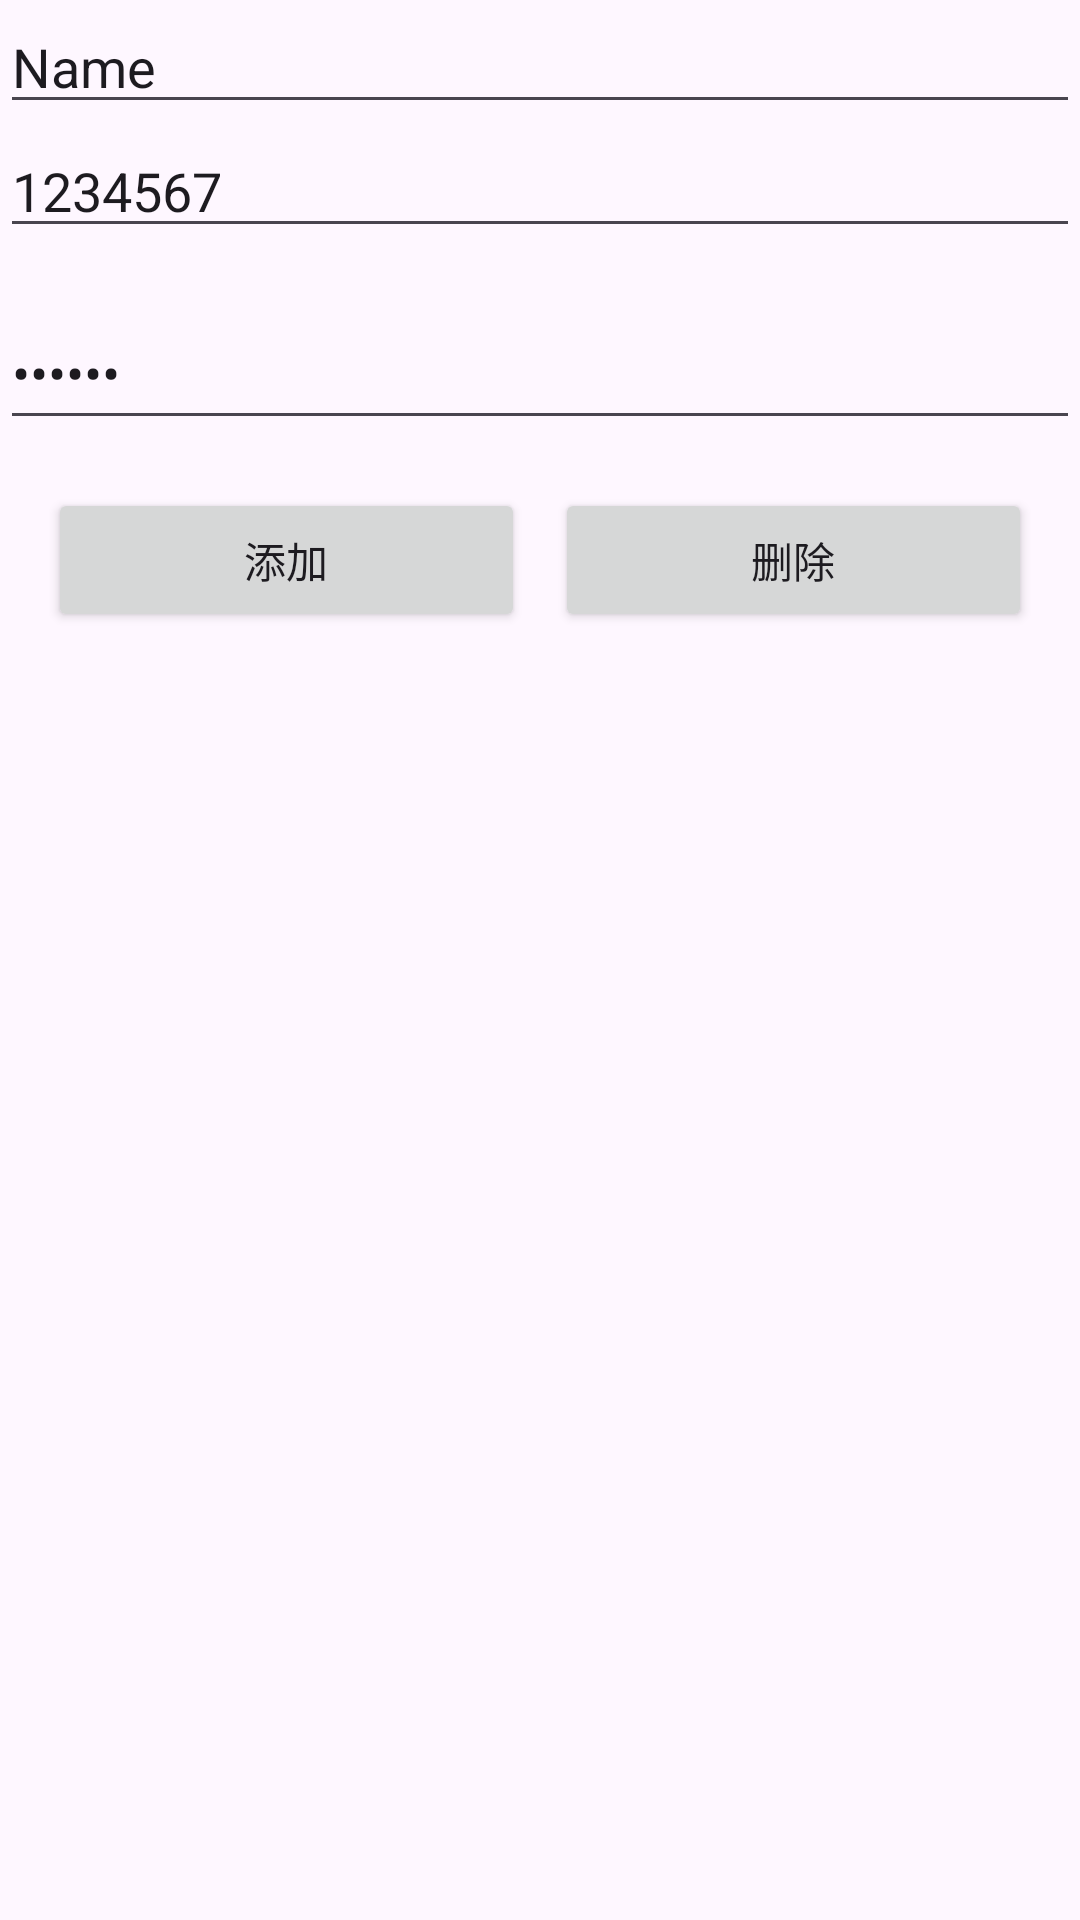

Reconstruct the res/layout file that produces this screen, plus the resources it refers to.
<!-- AndroidManifest.xml: application theme Theme.WithSqlite -->
<!-- res/layout/activity_main.xml -->
<?xml version="1.0" encoding="utf-8"?>
<androidx.constraintlayout.widget.ConstraintLayout xmlns:android="http://schemas.android.com/apk/res/android"
    xmlns:app="http://schemas.android.com/apk/res-auto"
    xmlns:tools="http://schemas.android.com/tools"
    android:layout_width="match_parent"
    android:layout_height="match_parent"
    tools:context=".MainActivity">

    <LinearLayout
        android:layout_width="match_parent"
        android:layout_height="wrap_content"
        android:orientation="vertical"
        app:layout_constraintEnd_toEndOf="parent"
        app:layout_constraintStart_toStartOf="parent"
        app:layout_constraintTop_toTopOf="parent">

        <EditText
            android:id="@+id/editTextText"
            android:layout_width="match_parent"
            android:layout_height="wrap_content"
            android:ems="10"
            android:inputType="text"
            android:text="Name" />

        <EditText
            android:id="@+id/editTextPhone"
            android:layout_width="match_parent"
            android:layout_height="wrap_content"
            android:ems="10"
            android:inputType="phone"
            android:text="1234567" />

        <EditText
            android:id="@+id/editTextTextPassword"
            android:layout_width="match_parent"
            android:layout_height="48dp"
            android:layout_marginTop="16dp"
            android:ems="10"
            android:inputType="textPassword"
            android:text="123456" />

        <LinearLayout
            android:layout_width="match_parent"
            android:layout_height="match_parent"
            android:layout_margin="16dp"
            android:orientation="horizontal">

            <Button
                android:id="@+id/add"
                android:layout_width="wrap_content"
                android:layout_height="wrap_content"
                android:layout_marginRight="10dp"
                android:layout_weight="1"
                android:text="添加" />

            <Button
                android:id="@+id/delete"
                android:layout_width="wrap_content"
                android:layout_height="wrap_content"
                android:layout_weight="1"
                android:text="删除" />
        </LinearLayout>

        <androidx.recyclerview.widget.RecyclerView
            android:id="@+id/recycleView11"
            android:layout_width="match_parent"
            android:layout_height="match_parent"
            app:layout_constraintBottom_toBottomOf="parent"
            app:layout_constraintEnd_toEndOf="parent"
            app:layout_constraintStart_toStartOf="parent"
            app:layout_constraintTop_toTopOf="parent" />


    </LinearLayout>

</androidx.constraintlayout.widget.ConstraintLayout>
<!-- resources referenced by this layout -->
<resources>
  <style name="Theme.WithSqlite" parent="Base.Theme.WithSqlite" />
  <style name="Base.Theme.WithSqlite" parent="Theme.Material3.DayNight.NoActionBar">
          
          
      </style>
</resources>
